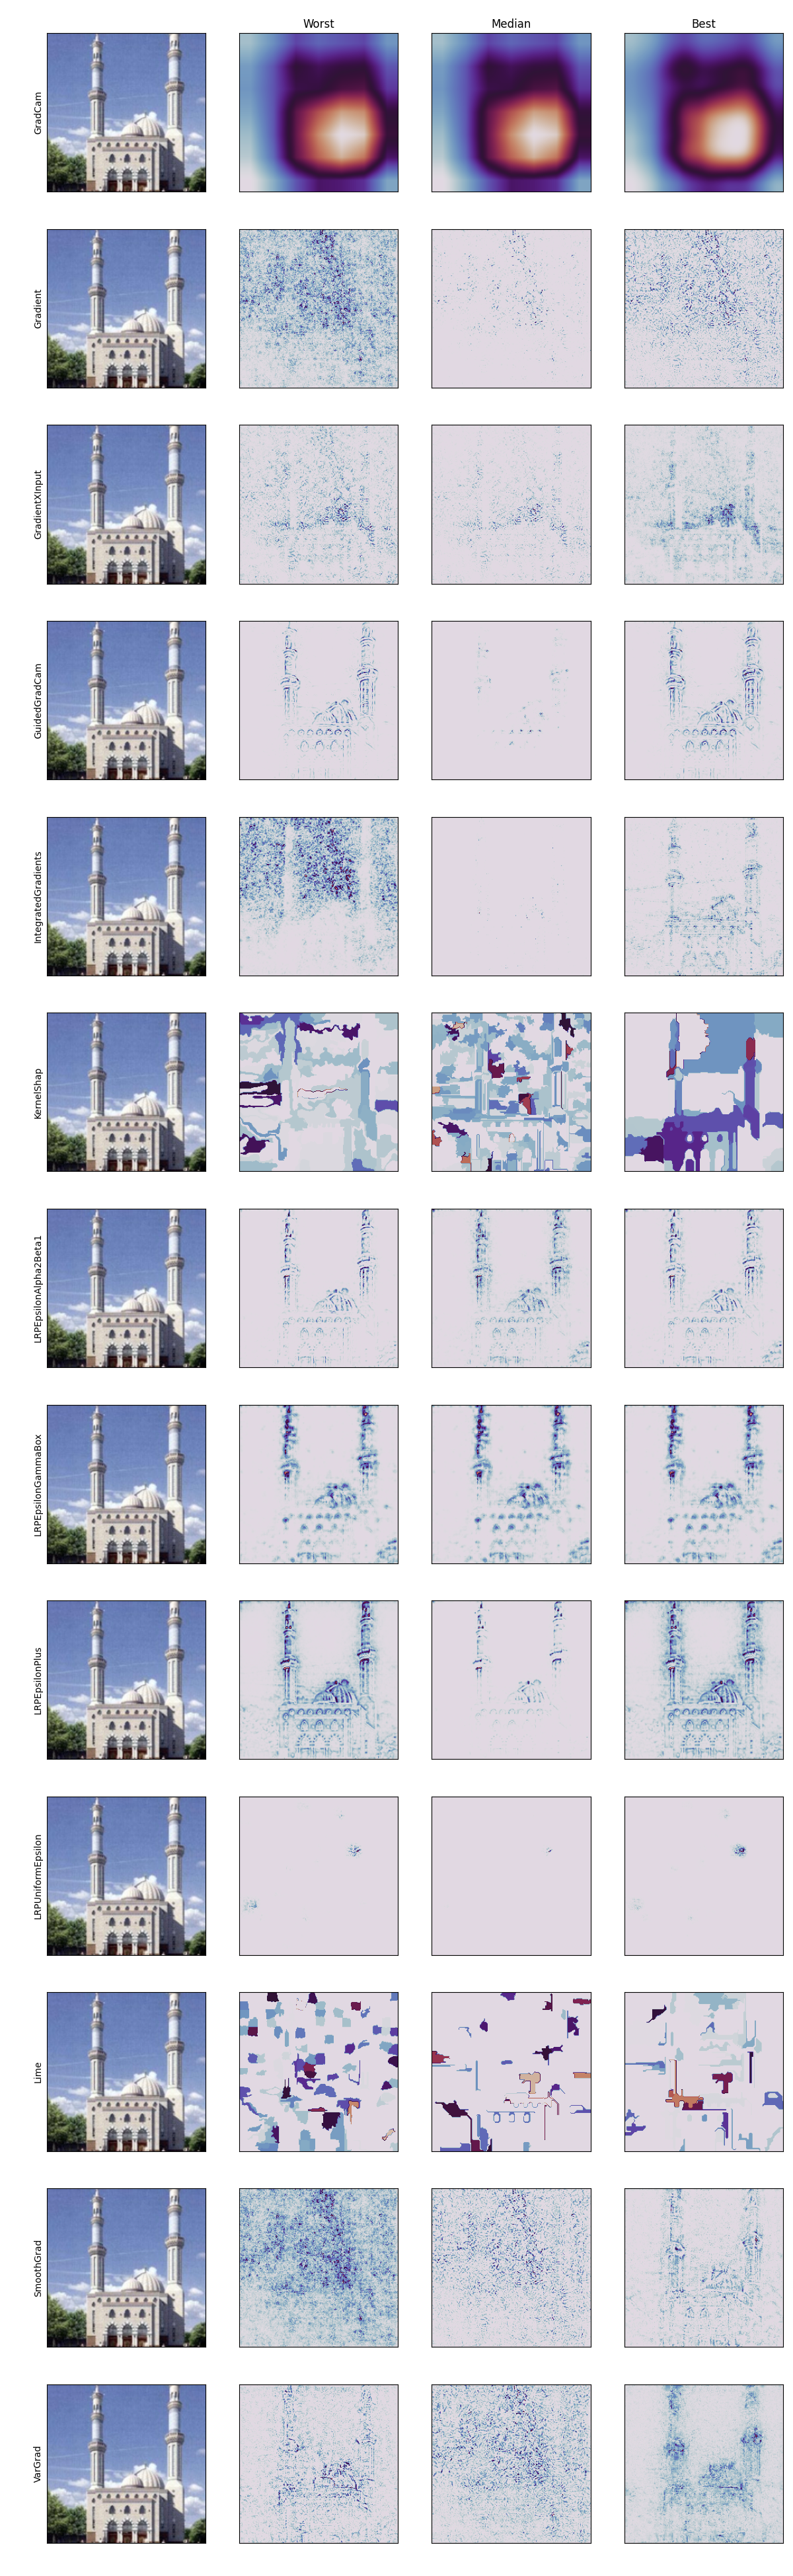

Python code for this plot:
import matplotlib.pyplot as plt
import torch
import torchvision.transforms.functional as TF
from torch.utils.data._utils.collate import default_collate
from torch.utils.data import DataLoader
from pnpxai import AutoExplanationForImageClassification

from helpers import get_imagenet_dataset, get_torchvision_model, denormalize_image

import torch.nn as nn
import torch.nn.functional as F
import torchvision

# ------------------------------------------------------------------------------#
# -------------------------------- basic usage ---------------------------------#
# ------------------------------------------------------------------------------#

# setup
torch.set_num_threads(1)
device = torch.device('cuda' if torch.cuda.is_available() else 'cpu')
model, transform = get_torchvision_model('resnet18')
dataset = get_imagenet_dataset(transform, indices=range(1000))
loader = DataLoader(dataset, batch_size=4, shuffle=False)

# create auto explanation
expr = AutoExplanationForImageClassification(
    model=model.to(device),
    data=loader,
    input_extractor=lambda batch: batch[0].to(device),
    label_extractor=lambda batch: batch[-1].to(device),
    target_extractor=lambda outputs: outputs.argmax(-1).to(device),
    target_labels=False,  # target prediction if False
)


# browse the recommended
expr.recommended.print_tabular()  # recommendation
expr.recommended.explainers  # -> List[Type[Explainer]]

# browse explainers and metrics
expr.manager.explainers  # -> List[Explainer]
expr.manager.metrics  # -> List[Metric]

# -> Explainer. In this case, LRPEpsilonGammaBox
expr.manager.get_explainer_by_id(7)
# -> PostProcessor. In this case, PostProcessor(pooling_method='sumpos', normalization_method='minmax')
expr.manager.get_postprocessor_by_id(0)
expr.manager.get_metric_by_id(0)  # -> Metric. In this case, AbPC

# explain and evaluate
results = expr.run_batch(
    data_ids=range(4),
    explainer_id=4,
    postprocessor_id=0,
    metric_id=0,
)


#------------------------------------------------------------------------------#
#------------------------------- optimization ---------------------------------#
#------------------------------------------------------------------------------#

# user inputs
explainer_id = 4 # explainer_id to be optimized: KernelShap
metric_id = 1 # metric_id to be used as objective: AbPC
data_id = 668

# optimize: returns optimal explainer id, optimal postprocessor id, (and study)
optimized = expr.optimize(
    data_ids=data_id,
    explainer_id=explainer_id,
    metric_id=metric_id,
    direction='maximize', # less is better
    sampler='tpe', # Literal['tpe','random']
    n_trials=50, # by default, 50 for sampler in ['random', 'tpe'], None for ['grid']
    seed=42, # seed for sampler: by default, None
)

print('Best/Explainer:', optimized.explainer) # get the optimized explainer
print('Best/PostProcessor:', optimized.postprocessor) # get the optimized postprocessor
print('Best/value:', optimized.study.best_trial.value) # get the optimized value

# Every trial in study has its explainer and postprocessor in user attr.
i = 25
print(f'{i}th Trial/Explainer', optimized.study.trials[i].user_attrs['explainer']) # get the explainer of i-th trial
print(f'{i}th Trial/PostProcessor', optimized.study.trials[i].user_attrs['postprocessor']) # get the postprocessor of i-th trial
print(f'{i}th Trial/value', optimized.study.trials[i].value)

# For example, you can use optuna's API to get the explainer and postprocessor of the worst trial
def get_worst_trial(study):
    valid_trials = [trial for trial in study.trials if trial.value is not None]
    return sorted(valid_trials, key=lambda trial: trial.value)[0]

worst_trial = get_worst_trial(optimized.study)
print('Worst/Explainer:', worst_trial.user_attrs['explainer'])
print('Worst/PostProcessor', worst_trial.user_attrs['postprocessor'])
print('Worst/value', worst_trial.value)


# ------------------------------------------------------------------------------#
# ------------------------------- visualization --------------------------------#
# ------------------------------------------------------------------------------#

# plots
n_explainers = len(expr.manager.explainers)
edge_size = 3
fig, axes = plt.subplots(n_explainers, 4, figsize=(edge_size*4, edge_size*n_explainers))

for explainer_id in range(n_explainers):
    explainer_nm = expr.manager.get_explainer_by_id(explainer_id).__class__.__name__

    # optimize
    optimized = expr.optimize(
        data_ids=data_id,
        explainer_id=explainer_id,
        metric_id=metric_id,
        direction='maximize',
        sampler='random',
        n_trials=50,
        seed=42,
    )

    # prepare trials to visualize
    sorted_trials = sorted(
        [trial for trial in optimized.study.trials if trial.value is not None],
        key=lambda trial: trial.value,
    )
    trials_to_vis = {
        'Worst': sorted_trials[0],
        'Median': sorted_trials[len(sorted_trials)//2],
        'Best': sorted_trials[-1],
    }

    data = expr.manager.batch_data_by_ids(data_ids=[data_id])
    inputs = expr.input_extractor(data)
    labels = expr.label_extractor(data)

    # vis inputs
    r = explainer_id
    axes[r, 0].imshow(
        denormalize_image(
            inputs[0].detach().cpu(),
            mean=transform.mean,
            std=transform.std,
    ))
    axes[r, 0].set_ylabel(explainer_nm)

    # vis explanations
    for c, (title, trial) in enumerate(trials_to_vis.items(), 1):
        explainer = trial.user_attrs['explainer']
        postprocessor = trial.user_attrs['postprocessor']

        attrs = explainer.attribute(inputs, labels)
        pps = postprocessor(attrs)
        axes[r, c].imshow(pps[0].detach().cpu(), cmap='twilight')
        if r == 0:
            axes[r, c].set_title(title)

fig.subplots_adjust(wspace=-.5, hspace=-.5)
fig.tight_layout()

for ax in axes.flatten():
    ax.set_xticks([])
    ax.set_yticks([])

plt.savefig('auto_explanation_imagenet_example.png')
